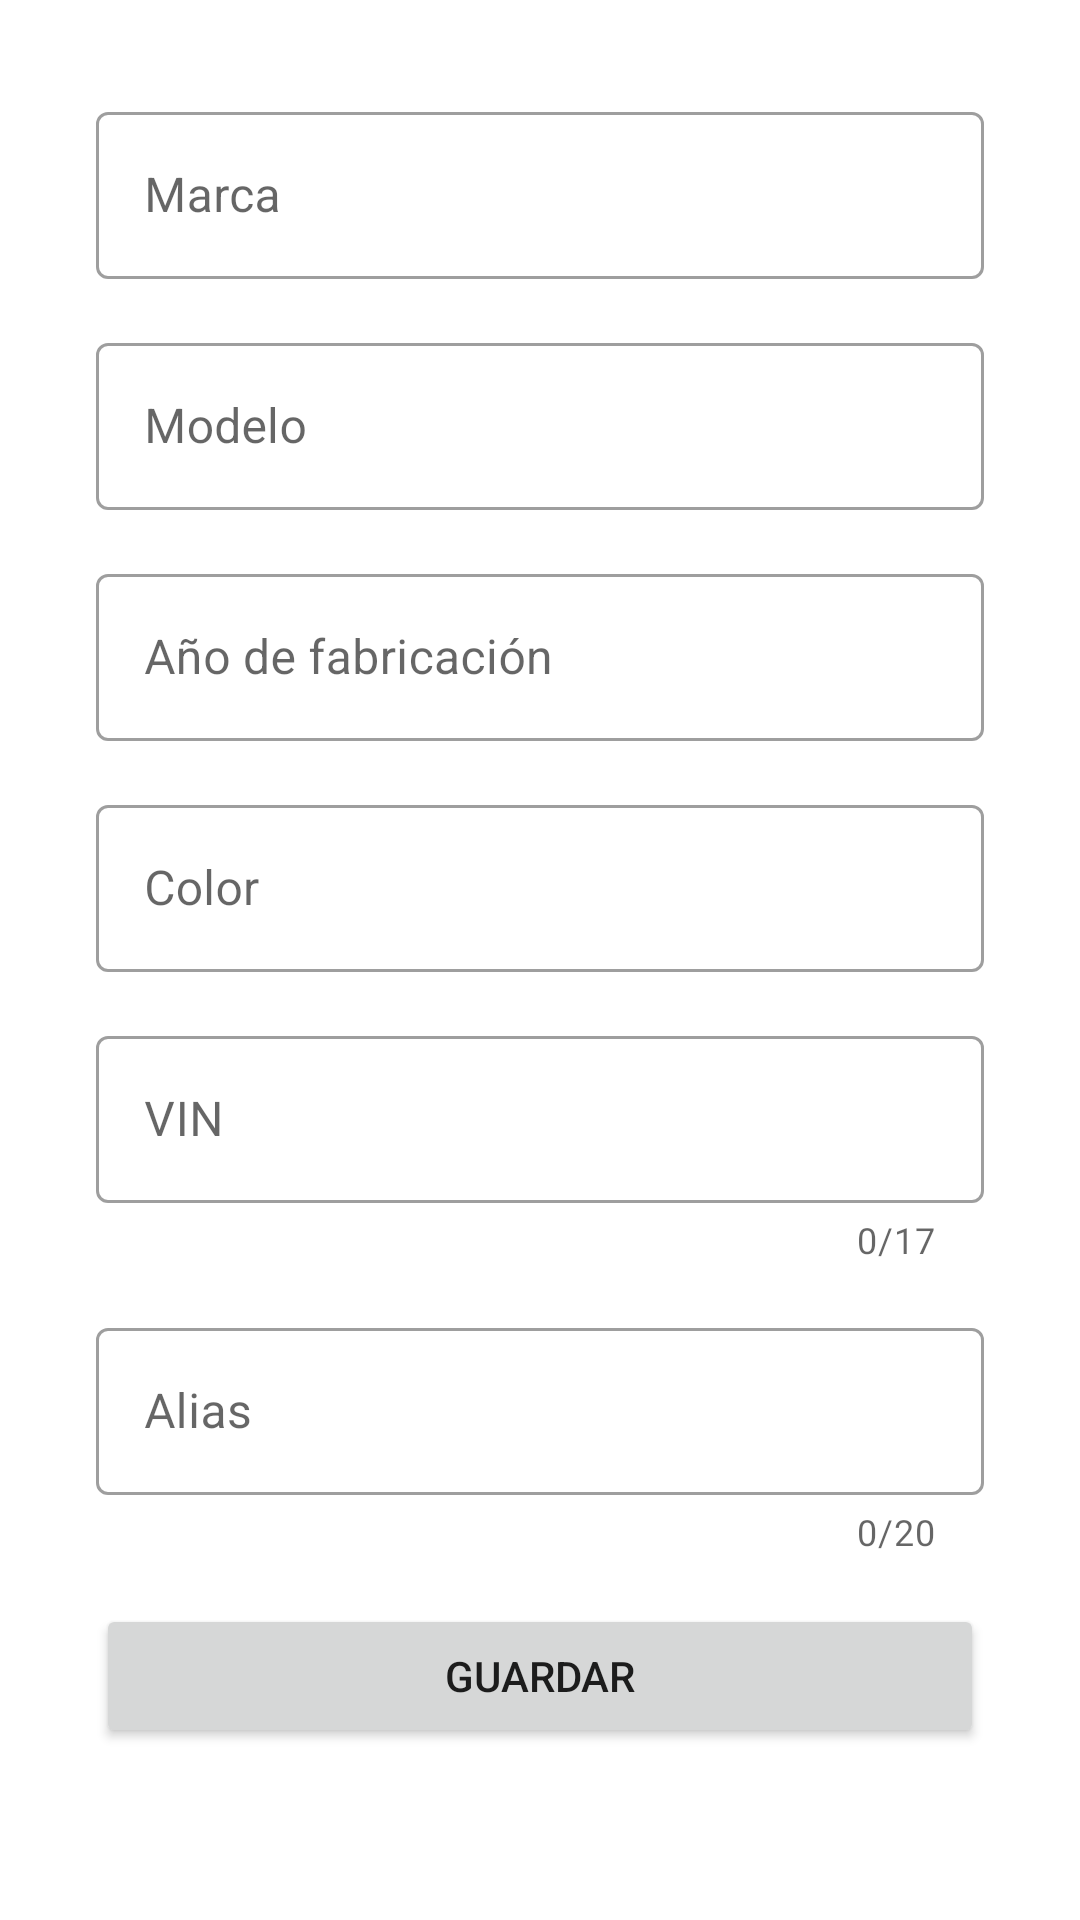

Here is an Android app screen rendered from its layout file. Give the layout XML and the strings, colors and styles it references.
<!-- AndroidManifest.xml: application theme Theme.CarCare -->
<!-- res/layout/fragment_registrar_vehiculo.xml -->
<?xml version="1.0" encoding="utf-8"?>
<androidx.core.widget.NestedScrollView xmlns:android="http://schemas.android.com/apk/res/android"
xmlns:tools="http://schemas.android.com/tools"
android:layout_width="match_parent"
android:layout_height="match_parent"
xmlns:app="http://schemas.android.com/apk/res-auto"
android:background="@color/cardview_light_background"
tools:context=".ui.vehiculos.RegistrarVehiculo">

<LinearLayout
    android:id="@+id/linearLayout"
    android:layout_width="match_parent"
    android:layout_height="match_parent"
    android:orientation="vertical"
    android:padding="32dp">



    <com.google.android.material.textfield.TextInputLayout
        style="@style/Widget.MaterialComponents.TextInputLayout.OutlinedBox"
        android:layout_width="match_parent"
        android:layout_marginBottom="16dp"
        android:layout_height="match_parent">

        <com.google.android.material.textfield.TextInputEditText
            android:layout_width="match_parent"
            android:layout_height="wrap_content"
            android:hint="Marca" />


    </com.google.android.material.textfield.TextInputLayout>

    <com.google.android.material.textfield.TextInputLayout
        style="@style/Widget.MaterialComponents.TextInputLayout.OutlinedBox"
        android:layout_width="match_parent"
        android:layout_marginBottom="16dp"
        android:layout_height="match_parent">

        <com.google.android.material.textfield.TextInputEditText
            android:layout_width="match_parent"
            android:layout_height="wrap_content"
            android:hint="Modelo" />


    </com.google.android.material.textfield.TextInputLayout>
    <com.google.android.material.textfield.TextInputLayout
        style="@style/Widget.MaterialComponents.TextInputLayout.OutlinedBox"
        android:layout_width="match_parent"
        android:layout_marginBottom="16dp"
        android:layout_height="match_parent">

        <com.google.android.material.textfield.TextInputEditText
            android:layout_width="match_parent"
            android:layout_height="wrap_content"
            android:hint="Año de fabricación"
            android:inputType="date"
            />


    </com.google.android.material.textfield.TextInputLayout>
    <com.google.android.material.textfield.TextInputLayout
        style="@style/Widget.MaterialComponents.TextInputLayout.OutlinedBox"
        android:layout_width="match_parent"
        android:layout_marginBottom="16dp"
        android:layout_height="match_parent">

        <com.google.android.material.textfield.TextInputEditText
            android:layout_width="match_parent"
            android:layout_height="wrap_content"
            android:hint="Color" />


    </com.google.android.material.textfield.TextInputLayout>
    <com.google.android.material.textfield.TextInputLayout
        style="@style/Widget.MaterialComponents.TextInputLayout.OutlinedBox"
        android:layout_width="match_parent"
        android:layout_marginBottom="16dp"
        android:layout_height="match_parent"
        app:counterEnabled="true"
        app:counterMaxLength="17">

        <com.google.android.material.textfield.TextInputEditText
            android:layout_width="match_parent"
            android:layout_height="wrap_content"
            android:hint="VIN"
            android:inputType="textCapCharacters"/>


    </com.google.android.material.textfield.TextInputLayout>

    <com.google.android.material.textfield.TextInputLayout
        style="@style/Widget.MaterialComponents.TextInputLayout.OutlinedBox"
        android:layout_width="match_parent"
        android:layout_marginBottom="16dp"
        android:layout_height="match_parent"
        app:counterEnabled="true"
        app:counterMaxLength="20"
        >

        <com.google.android.material.textfield.TextInputEditText
            android:layout_width="match_parent"
            android:layout_height="wrap_content"
            android:hint="Alias" />


    </com.google.android.material.textfield.TextInputLayout>

    <Button
        android:id="@+id/button"
        android:layout_width="match_parent"
        android:layout_height="wrap_content"
        android:layout_marginBottom="16dp"
        android:text="Guardar" />


</LinearLayout>
</androidx.core.widget.NestedScrollView>
<!-- resources referenced by this layout -->
<resources>
  <style name="Theme.CarCare" parent="Theme.MaterialComponents.DayNight.DarkActionBar">
          
          <item name="colorPrimary">@color/primaryColor</item>
          <item name="colorPrimaryVariant">@color/primaryLightColor</item>
          <item name="colorOnPrimary">@color/primaryDarkColor</item>
          
          <item name="colorSecondary">@color/secondaryColor</item>
          <item name="colorSecondaryVariant">@color/secondaryLightColor</item>
          <item name="colorOnSecondary">@color/secondaryDarkColor</item>
          
          <item name="android:statusBarColor" tools:targetApi="l">?attr/colorPrimaryVariant</item>
          
      </style>
  <color name="primaryColor">#1e88e5</color>
  <color name="primaryLightColor">#6ab7ff</color>
  <color name="primaryDarkColor">#005cb2</color>
  <color name="secondaryColor">#263238</color>
  <color name="secondaryLightColor">#4f5b62</color>
  <color name="secondaryDarkColor">#000a12</color>
</resources>
